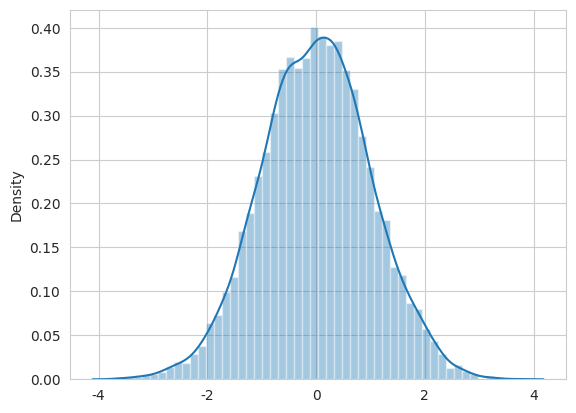
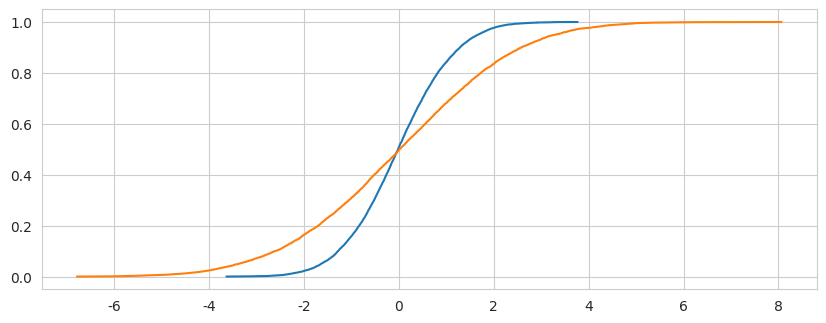

Python code for these plots, in order:
import numpy as np

import seaborn as sns

from scipy import stats

import matplotlib.pyplot as plt



# Generate 1000 points from the normal distrbution

rvs = stats.norm.rvs(size=10000)

sns.set_style('whitegrid')

# sns.kdeplot(rvs)

sns.distplot(rvs)

plt.show()
# Now compare it with normal distribution using K-S test

stats.kstest(rvs=rvs, cdf='norm')
# Lets compare the cdf of two samples taken from the same distribution



def generate_cdf_plots():

    rvs1 = sorted(stats.norm(scale=1, loc=0).rvs(size=10000))

    rvs2 = sorted(stats.norm(scale=2, loc=0).rvs(size=10000))

    normal_sample_cdf = np.array(list(range(0, 10000)))

    normal_sample_cdf = normal_sample_cdf/normal_sample_cdf.max()

    plt.figure(figsize=(10, 8))

    plt.subplot(2, 1, 1)

    plt.plot(rvs1, normal_sample_cdf)

    plt.plot(rvs2, normal_sample_cdf)

    plt.show()



generate_cdf_plots()
rvs = stats.norm().rvs(size=10000)

stats.kstest(rvs, "expon")
# Comparing normal and exponential samples

rvs_norm = stats.norm().rvs(100)

rvs_expon = stats.expon().rvs(100)

stats.ks_2samp(rvs_norm, rvs_expon)
# Comparing two exponential samples

rvs_expon1 = stats.expon().rvs(10000)

rvs_expon2 = stats.expon().rvs(10000)

stats.ks_2samp(rvs_expon1, rvs_expon2)